The GitHub repository heroorkrishna/achira_image_classify contains a labelled image folder "achira_image_classify" with 4 categories: disc, gear, hexagon, square. Examples follow, each with its label.

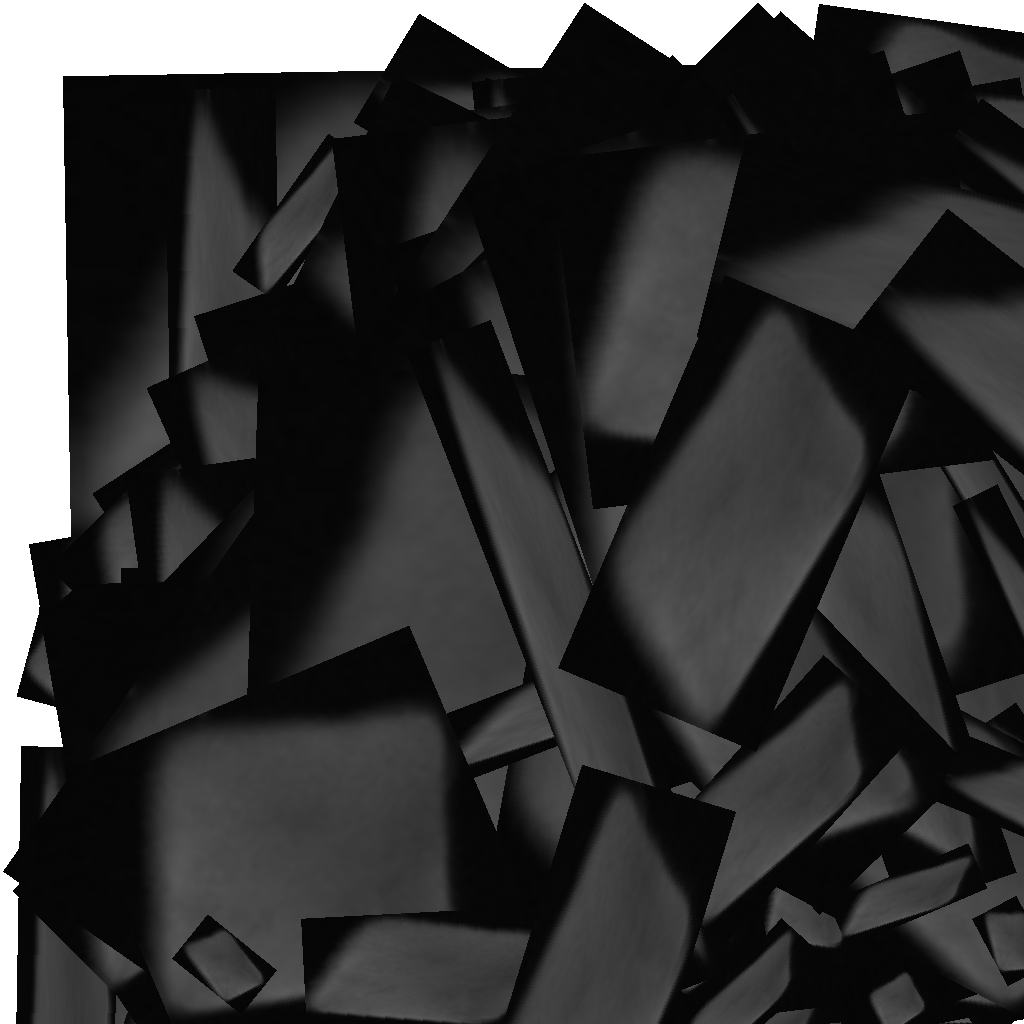
Label: square

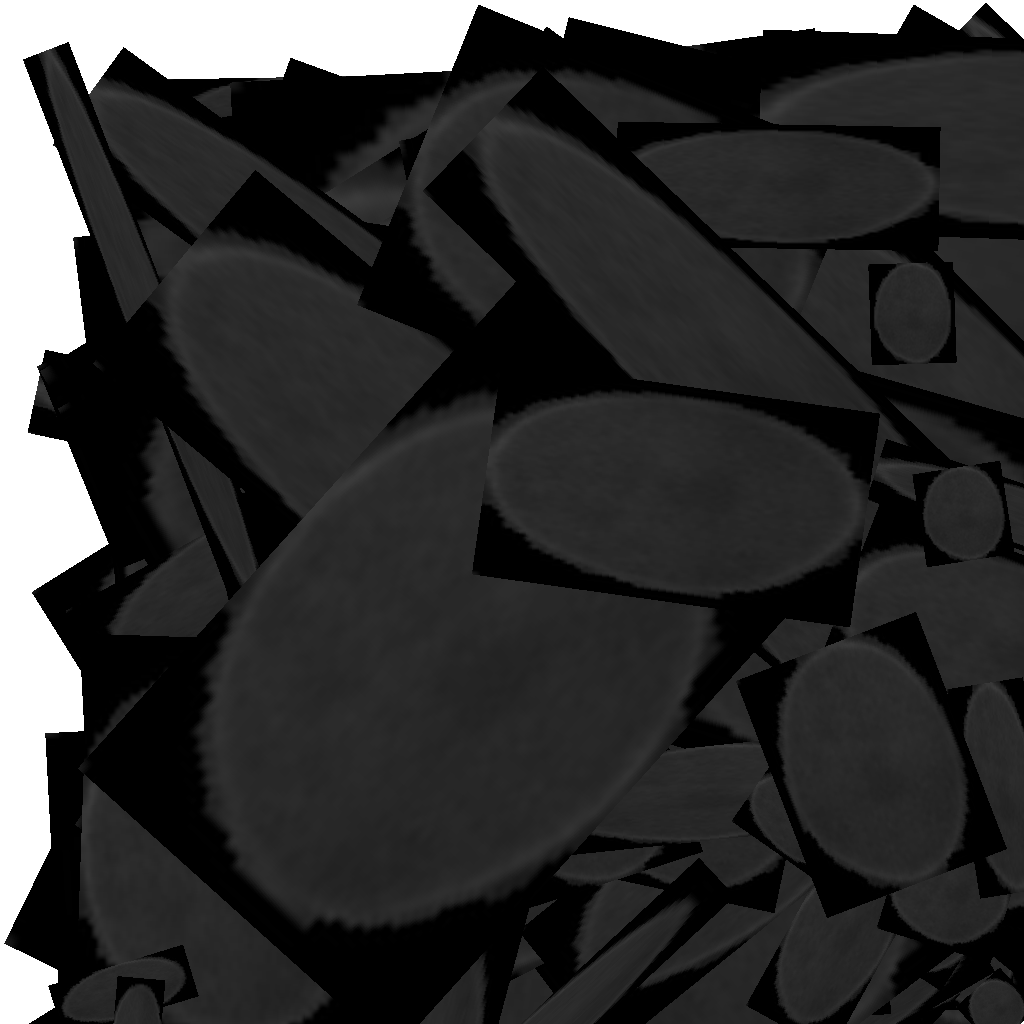
Label: disc

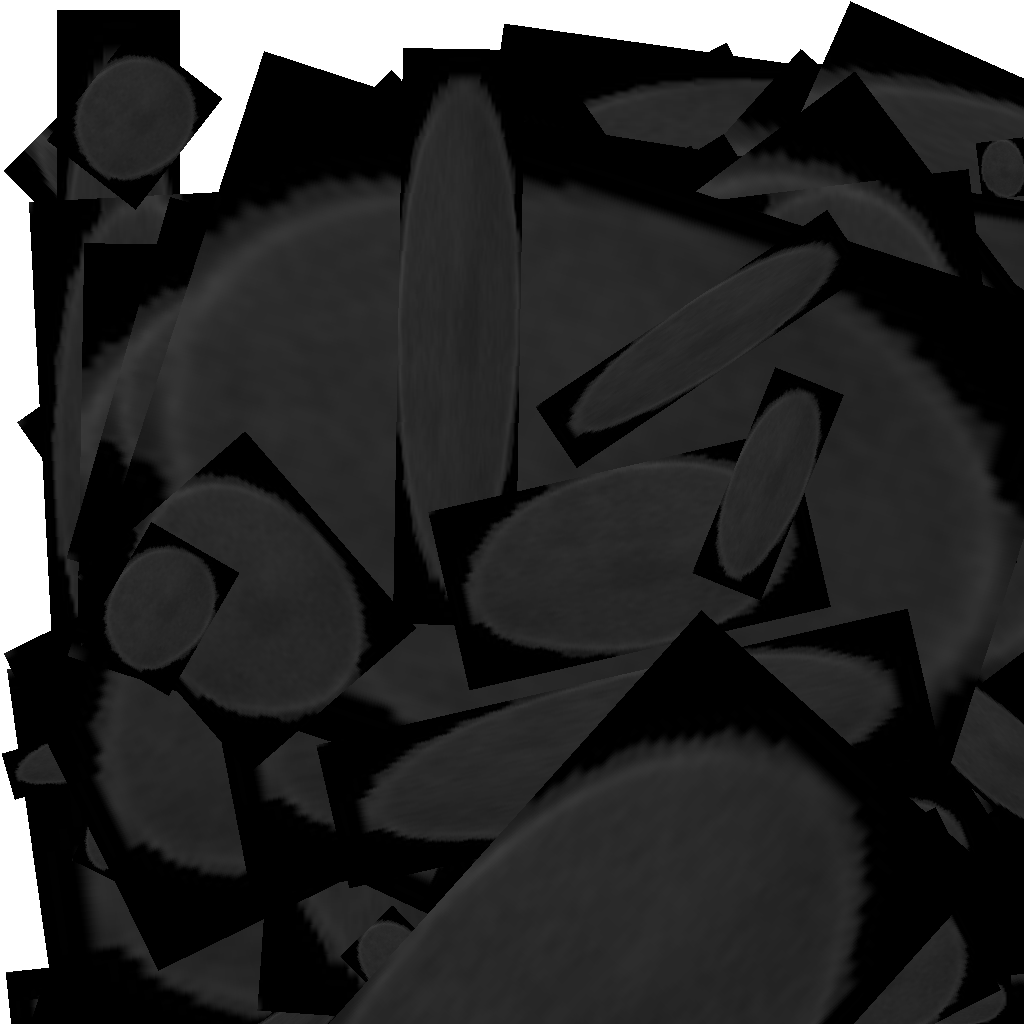
Label: disc

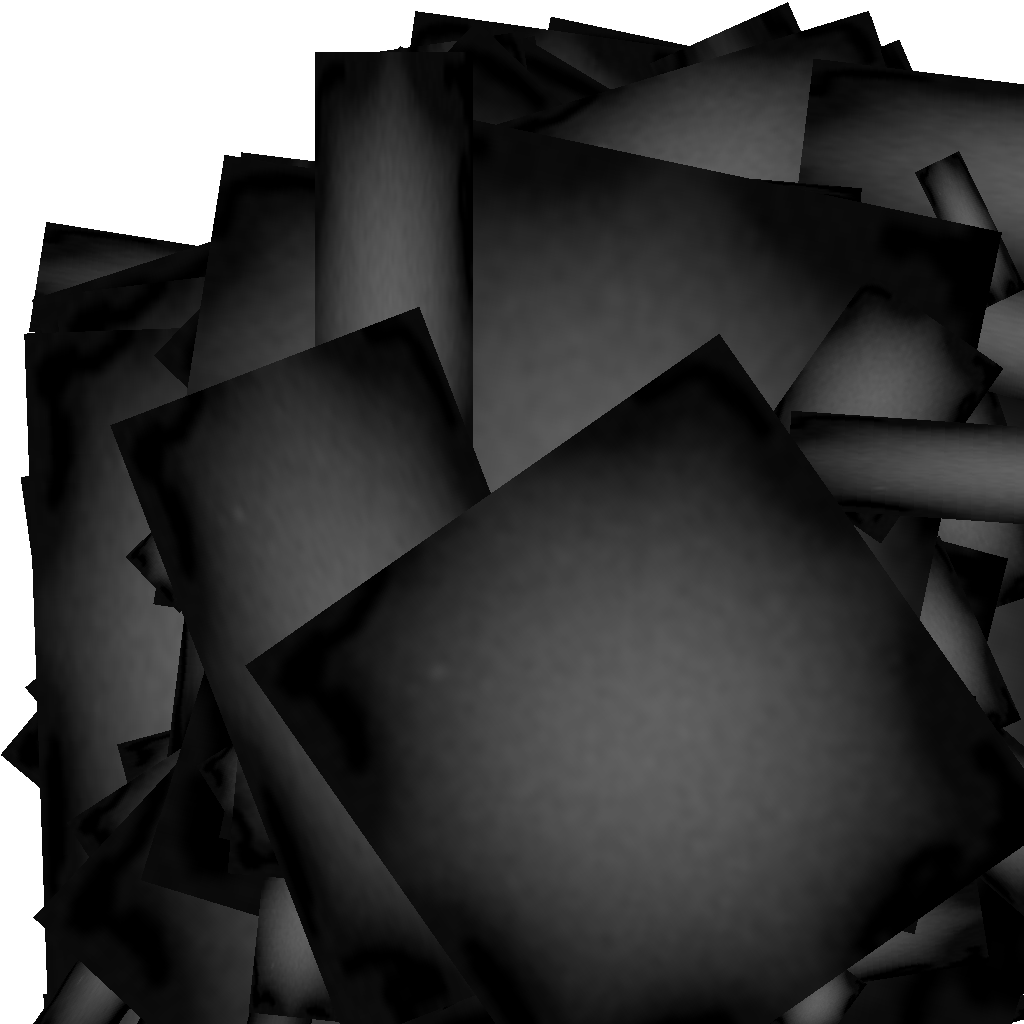
Label: gear

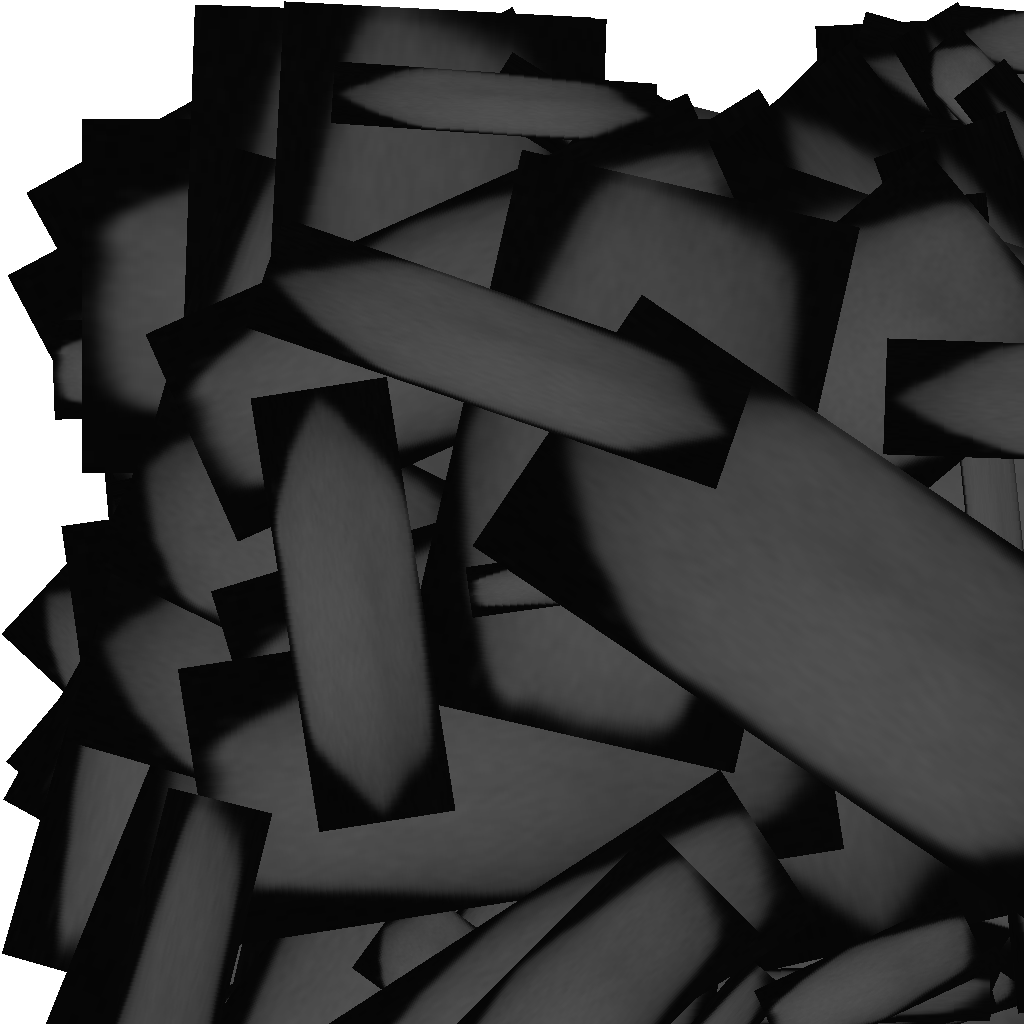
Label: hexagon

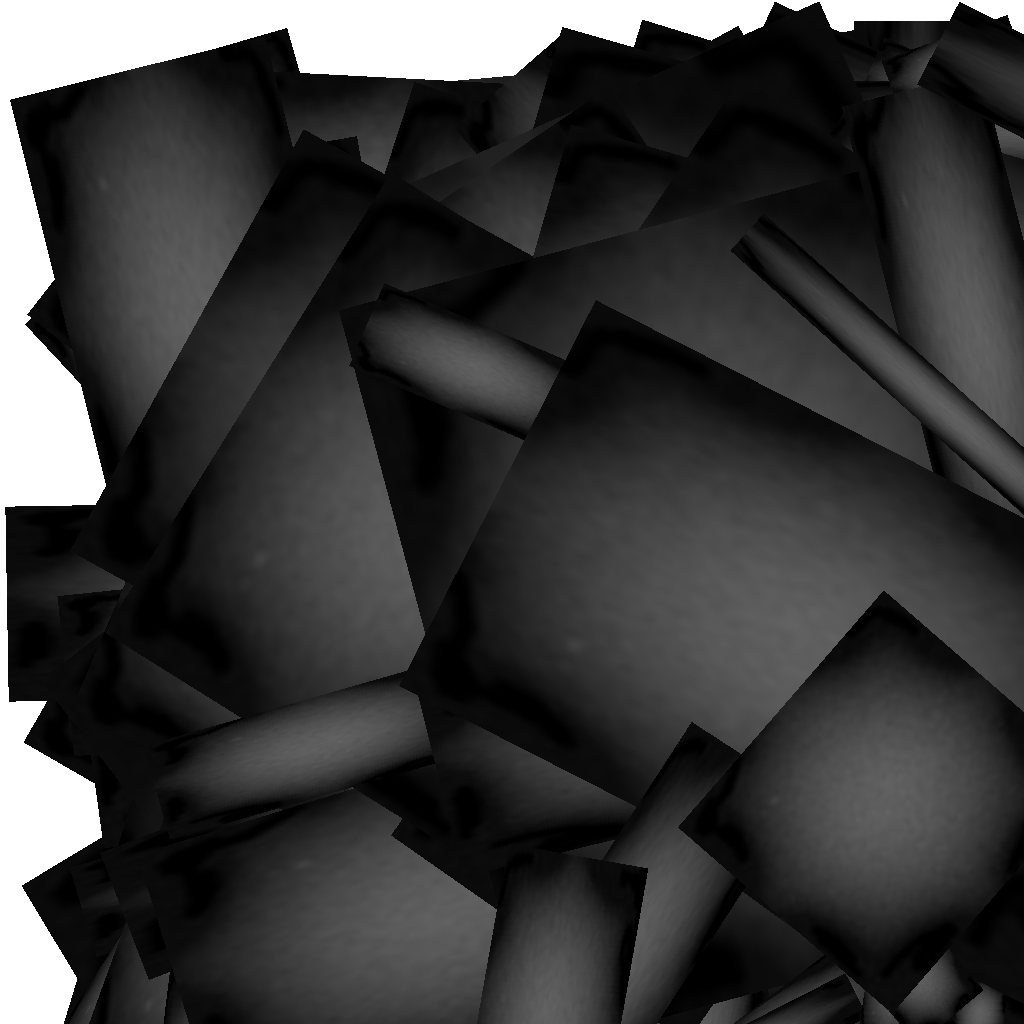
Label: gear
